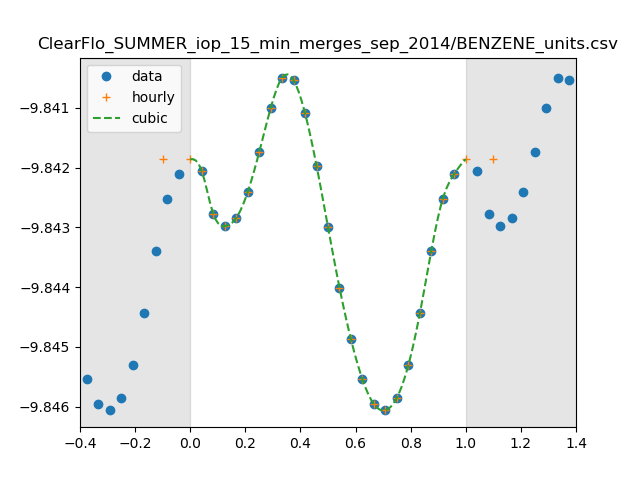

Data behind this chart, as committed beside it:
0, 1.4407697853742817e-10
1, 1.4386252443017897e-10
2, 1.4362523812364593e-10
3, 1.435563356163864e-10
4, 1.4360069090958468e-10
5, 1.4374375426387552e-10
6, 1.4396446715284073e-10
7, 1.4420874261625524e-10
8, 1.4438042446612388e-10
9, 1.4436663878887765e-10
10, 1.4418242117765157e-10
11, 1.4389156779905933e-10
12, 1.4355064643844032e-10
13, 1.4321665312452447e-10
14, 1.4293082992384874e-10
15, 1.4271027532130174e-10
16, 1.4257370414803402e-10
17, 1.4254076558644208e-10
18, 1.4260919289245588e-10
19, 1.4278896059916502e-10
20, 1.43073932352335e-10
21, 1.4342011559593393e-10
22, 1.4370808931535851e-10
23, 1.4384526393478868e-10
